Run: headless pygame with SDL's dummy video driver; simulated clock (each Clock.tick advances the game by its frame time, no real sleeping); random seed 0; keys injected as events and as key.get_pressed() state; no mouse input.
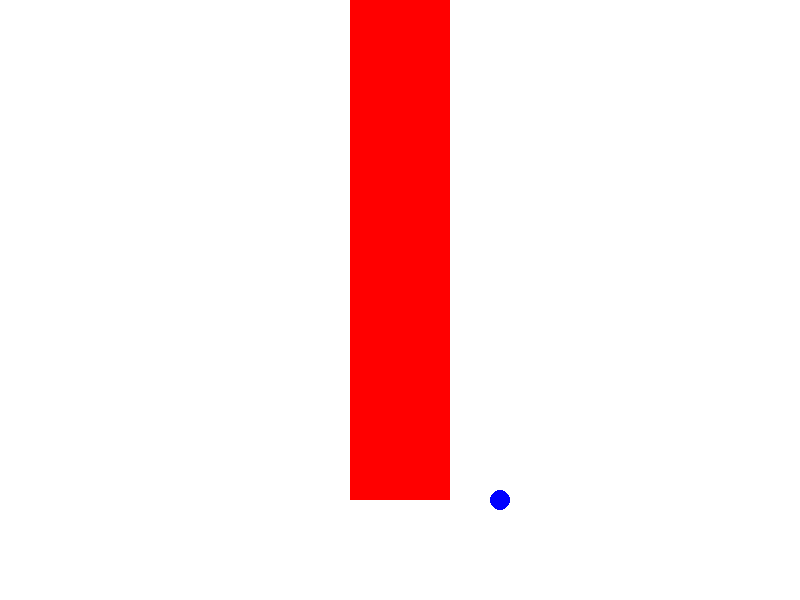
Frame 1 of 4 · flips 1–60 · no input
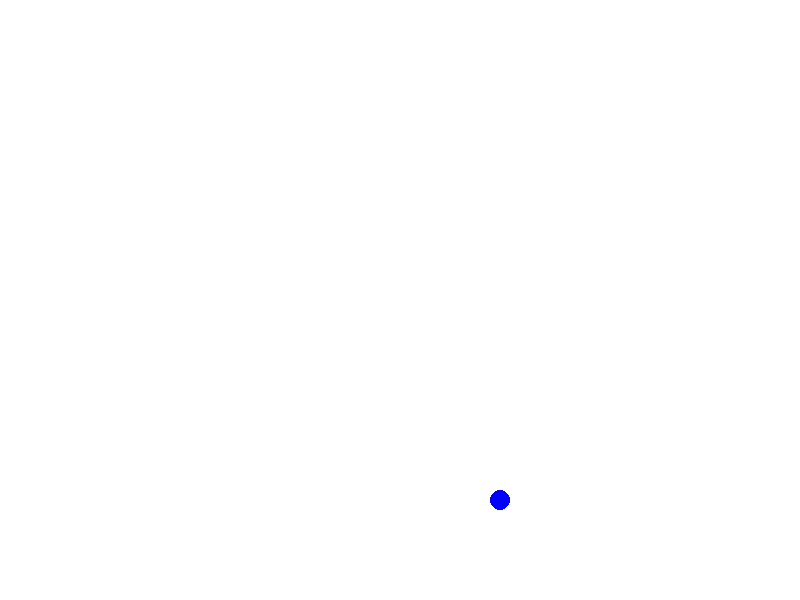
Frame 2 of 4 · flips 61–180 · tapped SPACE, RETURN · held RIGHT (→), D
Frame 3 of 4 · flips 181–300 · held DOWN (↓), S · screen unchanged from frame 2, image omitted
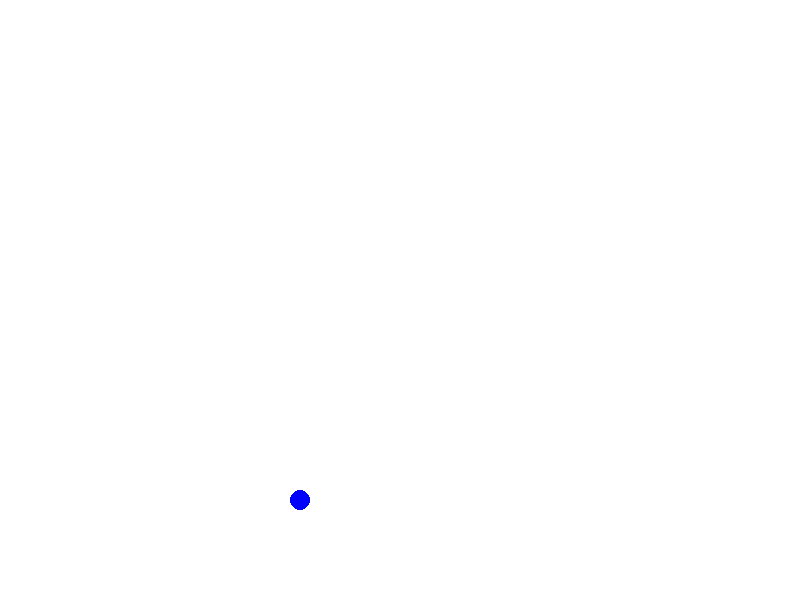
Frame 4 of 4 · flips 301–420 · held LEFT (←), A, UP (↑), W

The pygame program that drew these frames:

import pygame
pygame.init()

# display setup
display_width = 800
display_height = 600
display = pygame.display.set_mode([display_width, display_height])

# FPS setup
clock = pygame.time.Clock()
FPS = 60

class Player:
    def __init__(self):
        self.x = 500
        self.y = 500

    def move(self):
        keys = pygame.key.get_pressed()
        if keys[pygame.K_a]:
            self.x = 300
        if keys[pygame.K_d]:
            self.x = 500

    def draw(self):
        pygame.draw.circle(display, (0, 0, 255), (self.x, self.y), 10)

class Tree:
    def __init__(self):
        self.x = display_width // 2 # 800(display_width) // 2 the result is 400
        self.y = -300
        self.tree_width = 100
        self.middle_pos = self.tree_width // 2

    def move(self):
        self.y += 5

    def draw(self):
        pygame.draw.rect(display, (255, 0, 0), pygame.Rect(self.x - self.middle_pos, self.y, 100, 500))

player_obj = Player()
def player():
    player_obj.move()
    player_obj.draw()

tree_obj = Tree()
def tree():
    tree_obj.move()
    tree_obj.draw()


running = True
while running:

    for event in pygame.event.get():
        if event.type == pygame.QUIT:
            running = False

    display.fill((255, 255, 255))

    player()
    tree()

    clock.tick(FPS)
    pygame.display.flip()

pygame.quit()
